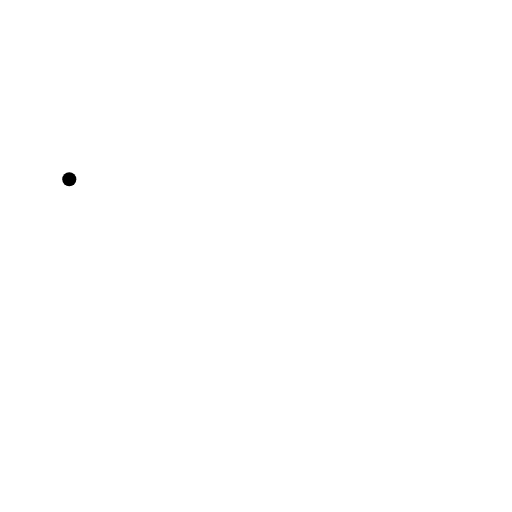
t = 0.00 s
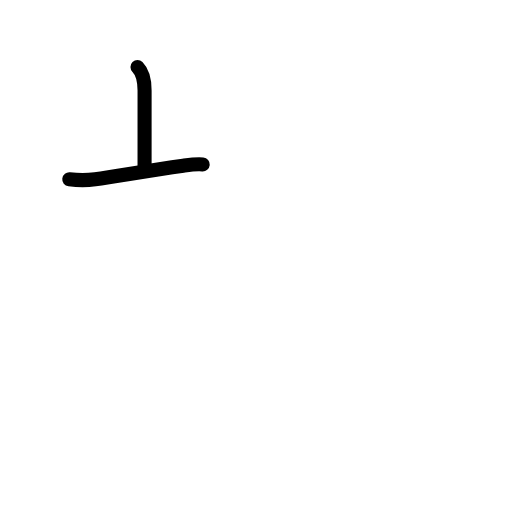
t = 1.42 s
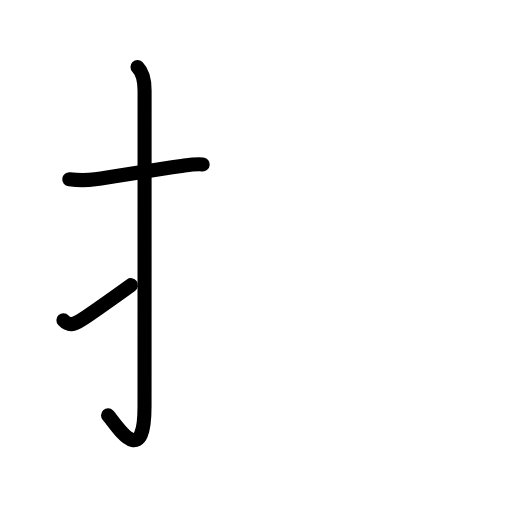
t = 2.75 s
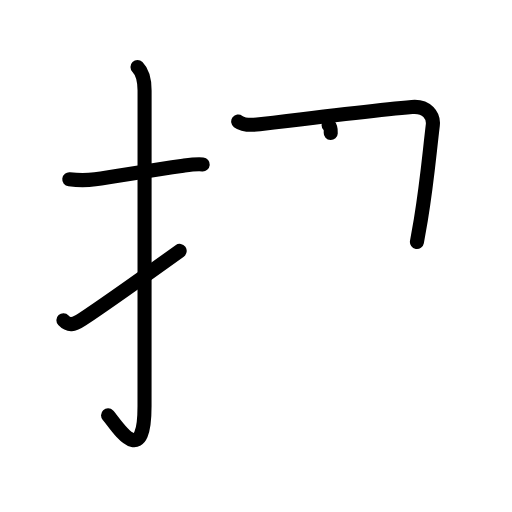
t = 4.25 s
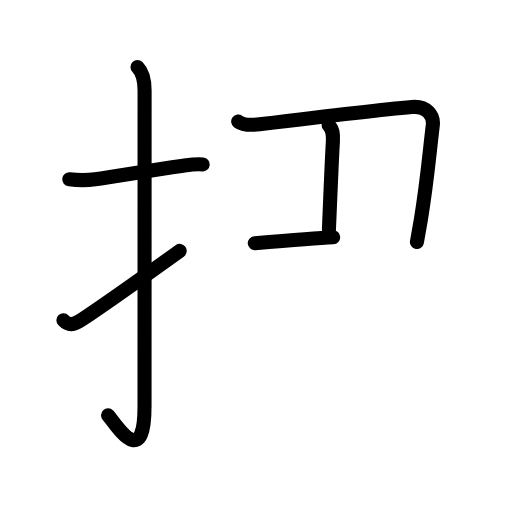
t = 5.50 s
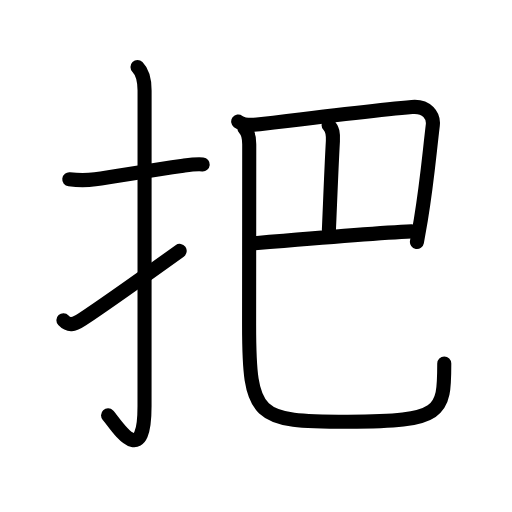
t = 7.00 s

The animated SVG that drew these frames (rendered in a browser with its animation timeline set to each time). Animation: 26 SMIL elements (animate=26); one cycle of 7.00 s.

<?xml version="1.0" encoding="UTF-8"?>
<!--
AniKanjiVG is licensed by CC-BY-SA Paul C. Sommerhoff (https://bitbucket.org/sommerhoff/anikanjivg).
AniKanjiVG uses KanjiVG which is licensed by CC-BY-SA Ulrich Apel (http://kanjivg.tagaini.net).
See also http://creativecommons.org/licenses/by-sa/3.0/
-->
<svg xmlns:kvg='http://kanjivg.tagaini.net' xmlns='http://www.w3.org/2000/svg' width='109' height='109' viewBox='0 0 109 109' style='fill:none;stroke:#000000;stroke-width:3;stroke-linecap:round;stroke-linejoin:round;' id="kvg:kanji_0628a"><g id="kvg:0628a" kvg:element="把"><g id="kvg:0628a-g1" kvg:element="扌" kvg:variant="true" kvg:original="手" kvg:position="left" kvg:radical="general"><path id="kvg:0628a-s1" kvg:type="㇐" d="M14.75,38.17c2.08,0.25,3.27,0.3,5.5,0c4.72-0.64,10.77-1.78,18.75-2.89c1.31-0.18,2.75-0.4,4.16-0.27"><animate attributeName="d" begin="0.0s" dur="0.3333333333333333s" from="M14.75,38.17C14.75,38.17,14.75,38.17,14.75,38.17" to="M14.75,38.17c2.08,0.25,3.27,0.3,5.5,0" />
<animate attributeName="d" begin="0.3333333333333333s" dur="0.3333333333333333s" from="M14.75,38.17c2.08,0.25,3.27,0.3,5.5,0c0,0,0,0,0,0,0" to="M14.75,38.17c2.08,0.25,3.27,0.3,5.5,0c4.72-0.64,10.77-1.78,18.75-2.89" />
<animate attributeName="d" begin="0.6666666666666666s" dur="0.3333333333333333s" from="M14.75,38.17c2.08,0.25,3.27,0.3,5.5,0c4.72-0.64,10.77-1.78,18.75-2.89c0,0,0,0,0,0,0" to="M14.75,38.17c2.08,0.25,3.27,0.3,5.5,0c4.72-0.64,10.77-1.78,18.75-2.89c1.31-0.18,2.75-0.4,4.16-0.27" />
</path>
<path id="kvg:0628a-s2" kvg:type="㇚" d="M29.27,14.25c1.18,1.18,1.51,2.75,1.51,5.02c0,15.23-0.01,55.71-0.01,67.15c0,14.25-6.32,3.53-7.77,2"><animate attributeName="d" begin="1.0s" dur="0.3333333333333333s" from="M29.27,14.25C29.27,14.25,29.27,14.25,29.27,14.25" to="M29.27,14.25c1.18,1.18,1.51,2.75,1.51,5.02" />
<animate attributeName="d" begin="1.3333333333333333s" dur="0.3333333333333333s" from="M29.27,14.25c1.18,1.18,1.51,2.75,1.51,5.02c0,0,0,0,0,0,0" to="M29.27,14.25c1.18,1.18,1.51,2.75,1.51,5.02c0,15.23-0.01,55.71-0.01,67.15" />
<animate attributeName="d" begin="1.6666666666666665s" dur="0.3333333333333333s" from="M29.27,14.25c1.18,1.18,1.51,2.75,1.51,5.02c0,15.23-0.01,55.71-0.01,67.15c0,0,0,0,0,0,0" to="M29.27,14.25c1.18,1.18,1.51,2.75,1.51,5.02c0,15.23-0.01,55.71-0.01,67.15c0,14.25-6.32,3.53-7.77,2" />
<animate attributeName="d" begin="0s" dur="1.0s" from="M-100,-100" to="M-100,-100" />
</path>
<path id="kvg:0628a-s3" kvg:type="㇀" d="M13.5,68.18c1.12,1.2,2.12,1.07,4-0.18c5.01-3.34,9.5-6.5,20.75-14.58"><animate attributeName="d" begin="2.0s" dur="0.5s" from="M13.5,68.18C13.5,68.18,13.5,68.18,13.5,68.18" to="M13.5,68.18c1.12,1.2,2.12,1.07,4-0.18" />
<animate attributeName="d" begin="2.5s" dur="0.5s" from="M13.5,68.18c1.12,1.2,2.12,1.07,4-0.18c0,0,0,0,0,0,0" to="M13.5,68.18c1.12,1.2,2.12,1.07,4-0.18c5.01-3.34,9.5-6.5,20.75-14.58" />
<animate attributeName="d" begin="0s" dur="2.0s" from="M-100,-100" to="M-100,-100" />
</path>
</g>
<g id="kvg:0628a-g2" kvg:element="巴" kvg:position="right" kvg:phon="巴"><g id="kvg:0628a-g3" kvg:element="己" kvg:part="1" kvg:original="巳"><path id="kvg:0628a-s4" kvg:type="㇕" d="M50.71,25.87c1.17,0.88,3.24,0.75,4.54,0.59c8.88-1.09,25.58-3.1,32.45-3.69c3.18-0.28,4.68,1.85,4.44,3.88c-0.79,6.62-1.22,12.11-2.55,20.14c-0.25,1.48-0.52,3.04-0.83,4.72"><animate attributeName="d" begin="3.0s" dur="0.2s" from="M50.71,25.87C50.71,25.87,50.71,25.87,50.71,25.87" to="M50.71,25.87c1.17,0.88,3.24,0.75,4.54,0.59" />
<animate attributeName="d" begin="3.2s" dur="0.2s" from="M50.71,25.87c1.17,0.88,3.24,0.75,4.54,0.59c0,0,0,0,0,0,0" to="M50.71,25.87c1.17,0.88,3.24,0.75,4.54,0.59c8.88-1.09,25.58-3.1,32.45-3.69" />
<animate attributeName="d" begin="3.4s" dur="0.2s" from="M50.71,25.87c1.17,0.88,3.24,0.75,4.54,0.59c8.88-1.09,25.58-3.1,32.45-3.69c0,0,0,0,0,0,0" to="M50.71,25.87c1.17,0.88,3.24,0.75,4.54,0.59c8.88-1.09,25.58-3.1,32.45-3.69c3.18-0.28,4.68,1.85,4.44,3.88" />
<animate attributeName="d" begin="3.6s" dur="0.2s" from="M50.71,25.87c1.17,0.88,3.24,0.75,4.54,0.59c8.88-1.09,25.58-3.1,32.45-3.69c3.18-0.28,4.68,1.85,4.44,3.88c0,0,0,0,0,0,0" to="M50.71,25.87c1.17,0.88,3.24,0.75,4.54,0.59c8.88-1.09,25.58-3.1,32.45-3.69c3.18-0.28,4.68,1.85,4.44,3.88c-0.79,6.62-1.22,12.11-2.55,20.14" />
<animate attributeName="d" begin="3.8s" dur="0.2s" from="M50.71,25.87c1.17,0.88,3.24,0.75,4.54,0.59c8.88-1.09,25.58-3.1,32.45-3.69c3.18-0.28,4.68,1.85,4.44,3.88c-0.79,6.62-1.22,12.11-2.55,20.14c0,0,0,0,0,0,0" to="M50.71,25.87c1.17,0.88,3.24,0.75,4.54,0.59c8.88-1.09,25.58-3.1,32.45-3.69c3.18-0.28,4.68,1.85,4.44,3.88c-0.79,6.62-1.22,12.11-2.55,20.14c-0.25,1.48-0.52,3.04-0.83,4.72" />
<animate attributeName="d" begin="0s" dur="3.0s" from="M-100,-100" to="M-100,-100" />
</path>
<path id="kvg:0628a-s5" kvg:type="㇑a" d="M69.95,26.6c0.91,0.91,1,1.89,0.92,3.44c-0.37,6.71-0.62,13.83-0.85,18.89"><animate attributeName="d" begin="4.0s" dur="0.5s" from="M69.95,26.6C69.95,26.6,69.95,26.6,69.95,26.6" to="M69.95,26.6c0.91,0.91,1,1.89,0.92,3.44" />
<animate attributeName="d" begin="4.5s" dur="0.5s" from="M69.95,26.6c0.91,0.91,1,1.89,0.92,3.44c0,0,0,0,0,0,0" to="M69.95,26.6c0.91,0.91,1,1.89,0.92,3.44c-0.37,6.71-0.62,13.83-0.85,18.89" />
<animate attributeName="d" begin="0s" dur="4.0s" from="M-100,-100" to="M-100,-100" />
</path>
</g>
<g id="kvg:0628a-g4" kvg:element="己" kvg:part="2" kvg:original="巳"><path id="kvg:0628a-s6" kvg:type="㇐a" d="M54.24,51.77c6.38-0.54,27.18-2.24,33.38-2.52"><animate attributeName="d" begin="5.0s" dur="1.0s" from="M54.24,51.77C54.24,51.77,54.24,51.77,54.24,51.77" to="M54.24,51.77c6.38-0.54,27.18-2.24,33.38-2.52" />
<animate attributeName="d" begin="0s" dur="5.0s" from="M-100,-100" to="M-100,-100" />
</path>
<path id="kvg:0628a-s7" kvg:type="㇟" d="M52.03,27.3c0.77,0.77,1.03,1.82,1.03,3.41c0,8.63-0.03,32.57-0.03,38.4c0,19.94,1.47,20.68,21.02,20.68c20.21,0,20.53-1.92,20.53-12.42"><animate attributeName="d" begin="6.0s" dur="0.25s" from="M52.03,27.3C52.03,27.3,52.03,27.3,52.03,27.3" to="M52.03,27.3c0.77,0.77,1.03,1.82,1.03,3.41" />
<animate attributeName="d" begin="6.25s" dur="0.25s" from="M52.03,27.3c0.77,0.77,1.03,1.82,1.03,3.41c0,0,0,0,0,0,0" to="M52.03,27.3c0.77,0.77,1.03,1.82,1.03,3.41c0,8.63-0.03,32.57-0.03,38.4" />
<animate attributeName="d" begin="6.5s" dur="0.25s" from="M52.03,27.3c0.77,0.77,1.03,1.82,1.03,3.41c0,8.63-0.03,32.57-0.03,38.4c0,0,0,0,0,0,0" to="M52.03,27.3c0.77,0.77,1.03,1.82,1.03,3.41c0,8.63-0.03,32.57-0.03,38.4c0,19.94,1.47,20.68,21.02,20.68" />
<animate attributeName="d" begin="6.75s" dur="0.25s" from="M52.03,27.3c0.77,0.77,1.03,1.82,1.03,3.41c0,8.63-0.03,32.57-0.03,38.4c0,19.94,1.47,20.68,21.02,20.68c0,0,0,0,0,0,0" to="M52.03,27.3c0.77,0.77,1.03,1.82,1.03,3.41c0,8.63-0.03,32.57-0.03,38.4c0,19.94,1.47,20.68,21.02,20.68c20.21,0,20.53-1.92,20.53-12.42" />
<animate attributeName="d" begin="0s" dur="6.0s" from="M-100,-100" to="M-100,-100" />
</path>
</g>
</g>
</g>
</svg>
